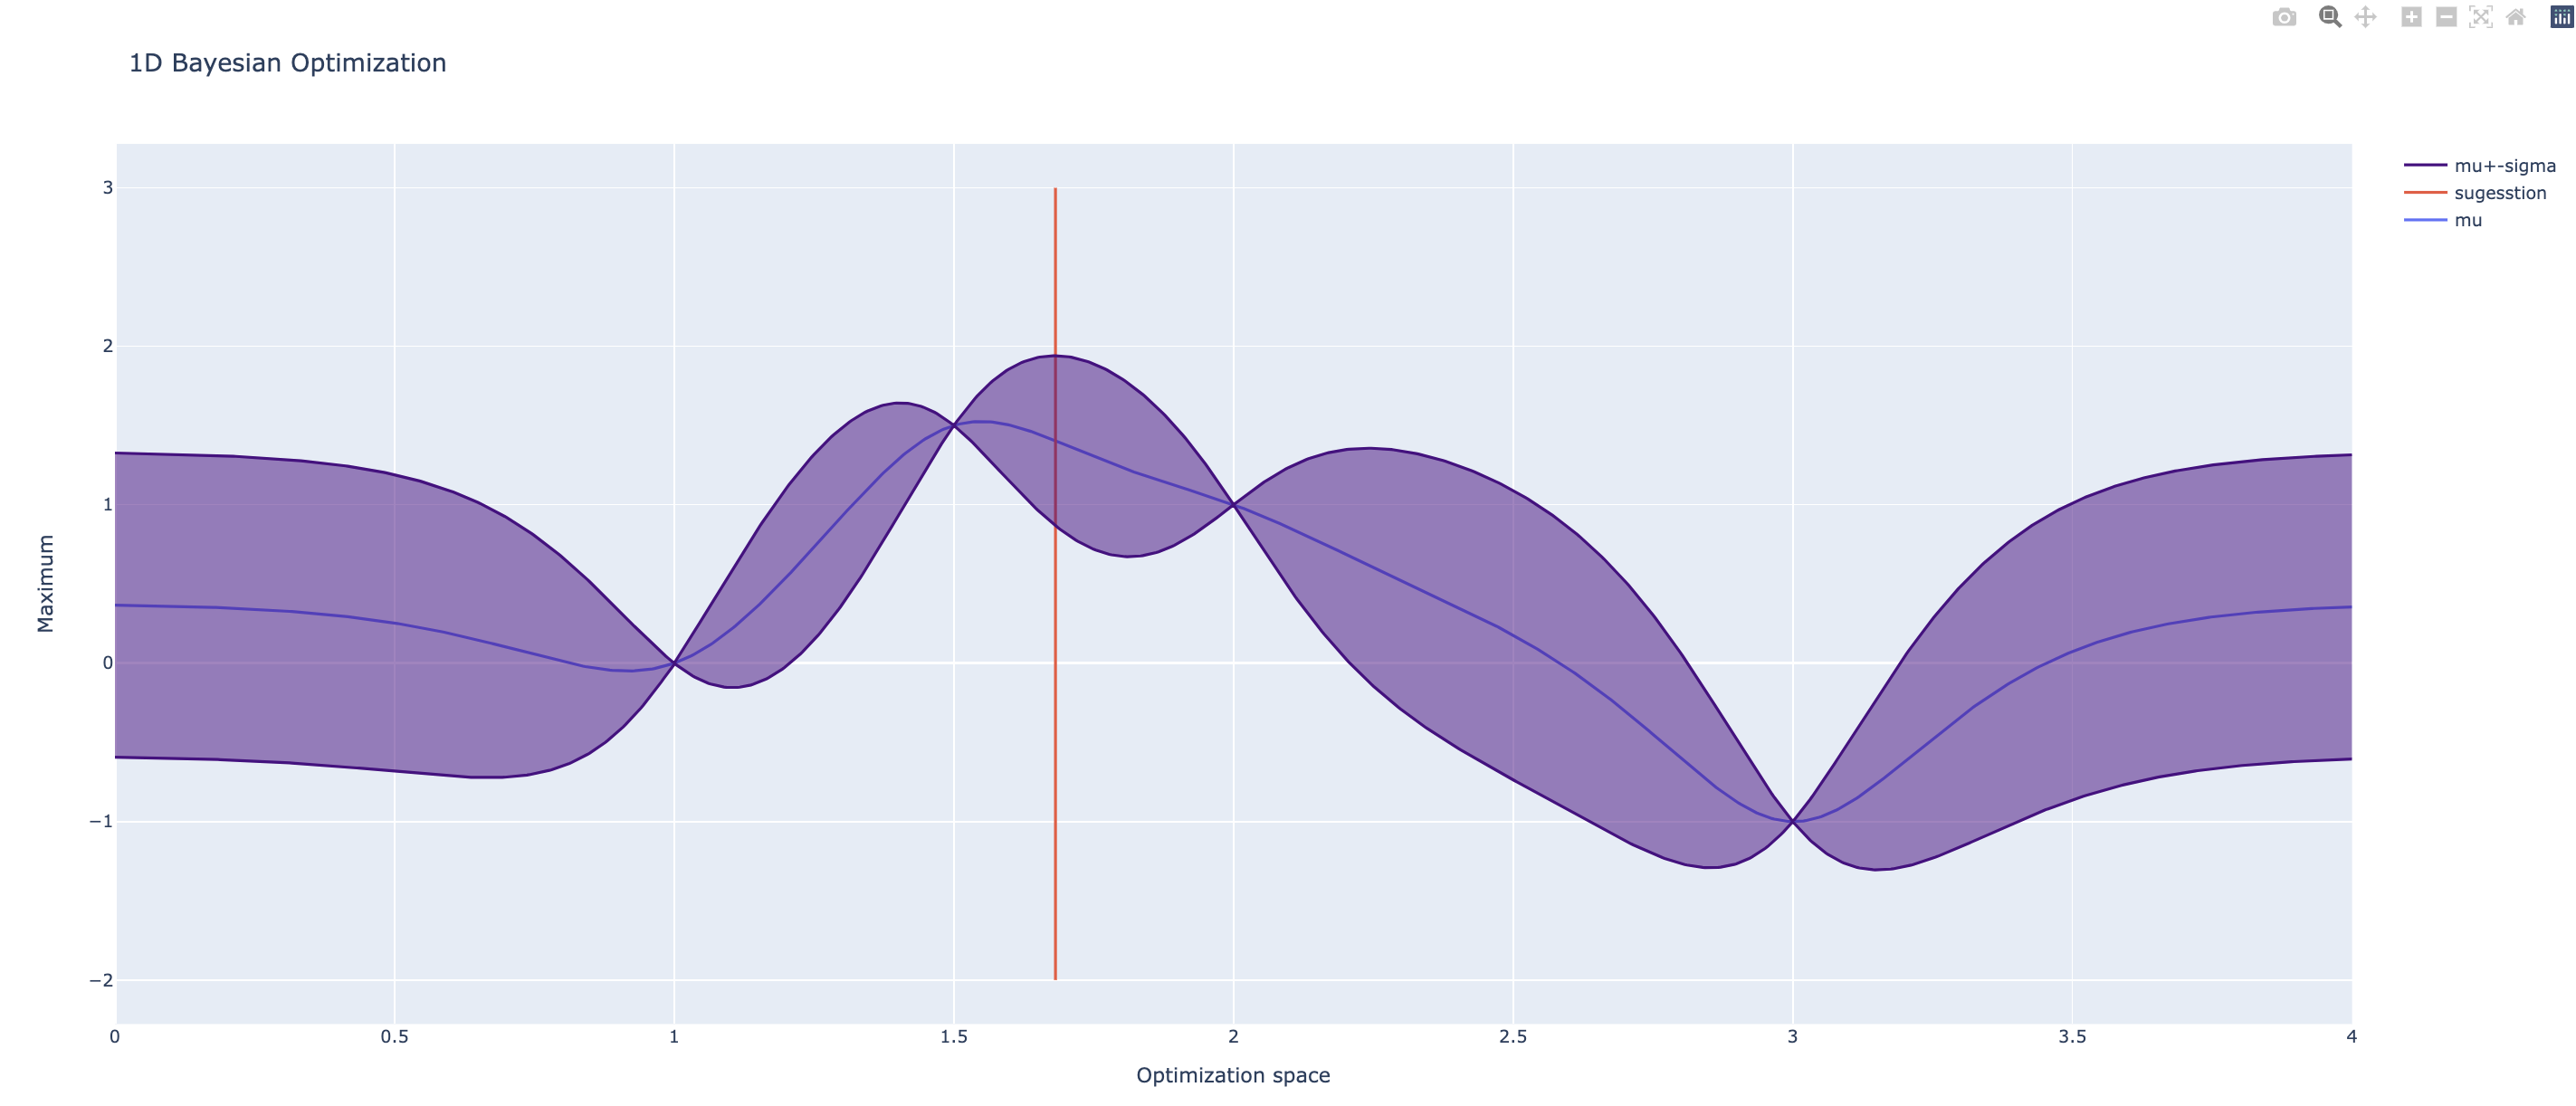

Source code (Python):
"""
This example runs a dummy 1D bayesian optimization.

1. set up data
2. Then file runs the run_one_1d_bayesian_optimization function.
    The function returns a grid of predicted mean/variance/etc.
3. Finally step plots the predicted mean & variance.
"""

from src.bayesian import run_one_1d_bayesian_optimization
import plotly.graph_objects as go

# 1. set up data
data = [{"x": 1, "y": 0},
        {"x": 1.5, "y": 1.5},
        {"x": 2, "y": 1},
        {"x": 3, "y": -1}]

# 2. run bayesian optimization to get suggestion
mu, sigma, grid, s = run_one_1d_bayesian_optimization(data=data, limits={"x": (0, 4)})
# mu represents the expected return and
# sigma represents the standard deviation on this estimate.

# 3. plot
traces = []
traces.append(go.Scatter(x=grid, y=mu, mode='lines', name='mu'))
traces.append(go.Scatter(
    x=[s,s],
    y=[-2,3],
mode='lines',name="sugestion"))
traces.append(go.Scatter(x=grid, y=mu-sigma,
    fill=None,
    mode='lines',
    line_color='indigo', name='mu±sigma'
    ))
traces.append(go.Scatter(
    x=grid,
    y=mu+sigma,
    fill='tonexty', # fill area between trace0 and trace1
    mode='lines', line_color='indigo',showlegend=False))
fig = go.Figure(data=traces)

fig.update_layout(
    title="1D Bayesian Optimization",
    xaxis_title="Optimization space",
    yaxis_title="Maximum",
)

fig.show()
